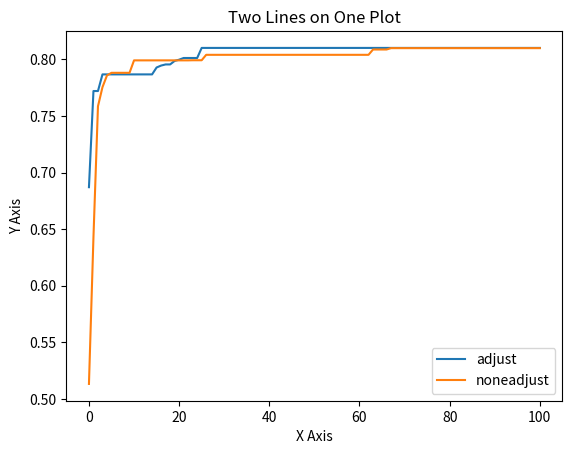

Reproduce this figure in Python.
import matplotlib.pyplot as plt
import numpy as np

if __name__ == "__main__":
    # 准备数据
    U_qn_list = [0.6871, 0.7721, 0.7721, 0.7868, 0.7868, 0.7868, 0.7868, 0.7868, 0.7868, 0.7868, 0.7868, 0.7868, 0.7868,
                 0.7868, 0.7868, 0.7929, 0.7946, 0.7956, 0.7956, 0.7987, 0.7998, 0.8013, 0.8013, 0.8013, 0.8013, 0.8102,
                 0.8102, 0.8102, 0.8102, 0.8102, 0.8102, 0.8102, 0.8102, 0.8102, 0.8102, 0.8102, 0.8102, 0.8102, 0.8102,
                 0.8102, 0.8102, 0.8102, 0.8102, 0.8102, 0.8102, 0.8102, 0.8102, 0.8102, 0.8102, 0.8102, 0.8102, 0.8102,
                 0.8102, 0.8102, 0.8102, 0.8102, 0.8102, 0.8102, 0.8102, 0.8102, 0.8102, 0.8102, 0.8102, 0.8102, 0.8102,
                 0.8102, 0.8102, 0.8102, 0.8102, 0.8102, 0.8102, 0.8102, 0.8102, 0.8102, 0.8102, 0.8102, 0.8102, 0.8102,
                 0.8102, 0.8102, 0.8102, 0.8102, 0.8102, 0.8102, 0.8102, 0.8102, 0.8102, 0.8102, 0.8102, 0.8102, 0.8102,
                 0.8102, 0.8102, 0.8102, 0.8102, 0.8102, 0.8102, 0.8102, 0.8102, 0.8102, 0.8102]

    U_qn_list2 = [0.5132, 0.6429, 0.7586, 0.7755, 0.7859, 0.7882, 0.7882, 0.7882, 0.7882, 0.7882, 0.7992, 0.7992,
                  0.7992, 0.7992, 0.7992, 0.7992, 0.7992, 0.7992, 0.7992, 0.7992, 0.7992, 0.7992, 0.7992, 0.7993,
                  0.7993, 0.7993, 0.8041, 0.8041, 0.8041, 0.8041, 0.8041, 0.8041, 0.8041, 0.8041, 0.8041, 0.8041,
                  0.8041, 0.8041, 0.8041, 0.8041, 0.8041, 0.8041, 0.8041, 0.8041, 0.8041, 0.8041, 0.8041, 0.8041,
                  0.8041, 0.8041, 0.8041, 0.8041, 0.8041, 0.8041, 0.8041, 0.8041, 0.8041, 0.8041, 0.8041, 0.8041,
                  0.8041, 0.8041, 0.8041, 0.8088, 0.8088, 0.8088, 0.8088, 0.81, 0.81, 0.81, 0.81, 0.81, 0.81, 0.81,
                  0.81, 0.81, 0.81, 0.81, 0.81, 0.81, 0.81, 0.81, 0.81, 0.81, 0.81, 0.81, 0.81, 0.81, 0.81, 0.81, 0.81,
                  0.81, 0.81, 0.81, 0.81, 0.81, 0.81, 0.81, 0.81, 0.81, 0.81]

    x = np.arange(len(U_qn_list))  # 客户端数量

    plt.plot(x, U_qn_list, label='adjust')
    plt.plot(x, U_qn_list2, label='noneadjust')

    plt.legend()
    plt.title('Two Lines on One Plot')
    plt.xlabel('X Axis')
    plt.ylabel('Y Axis')

    plt.show()
